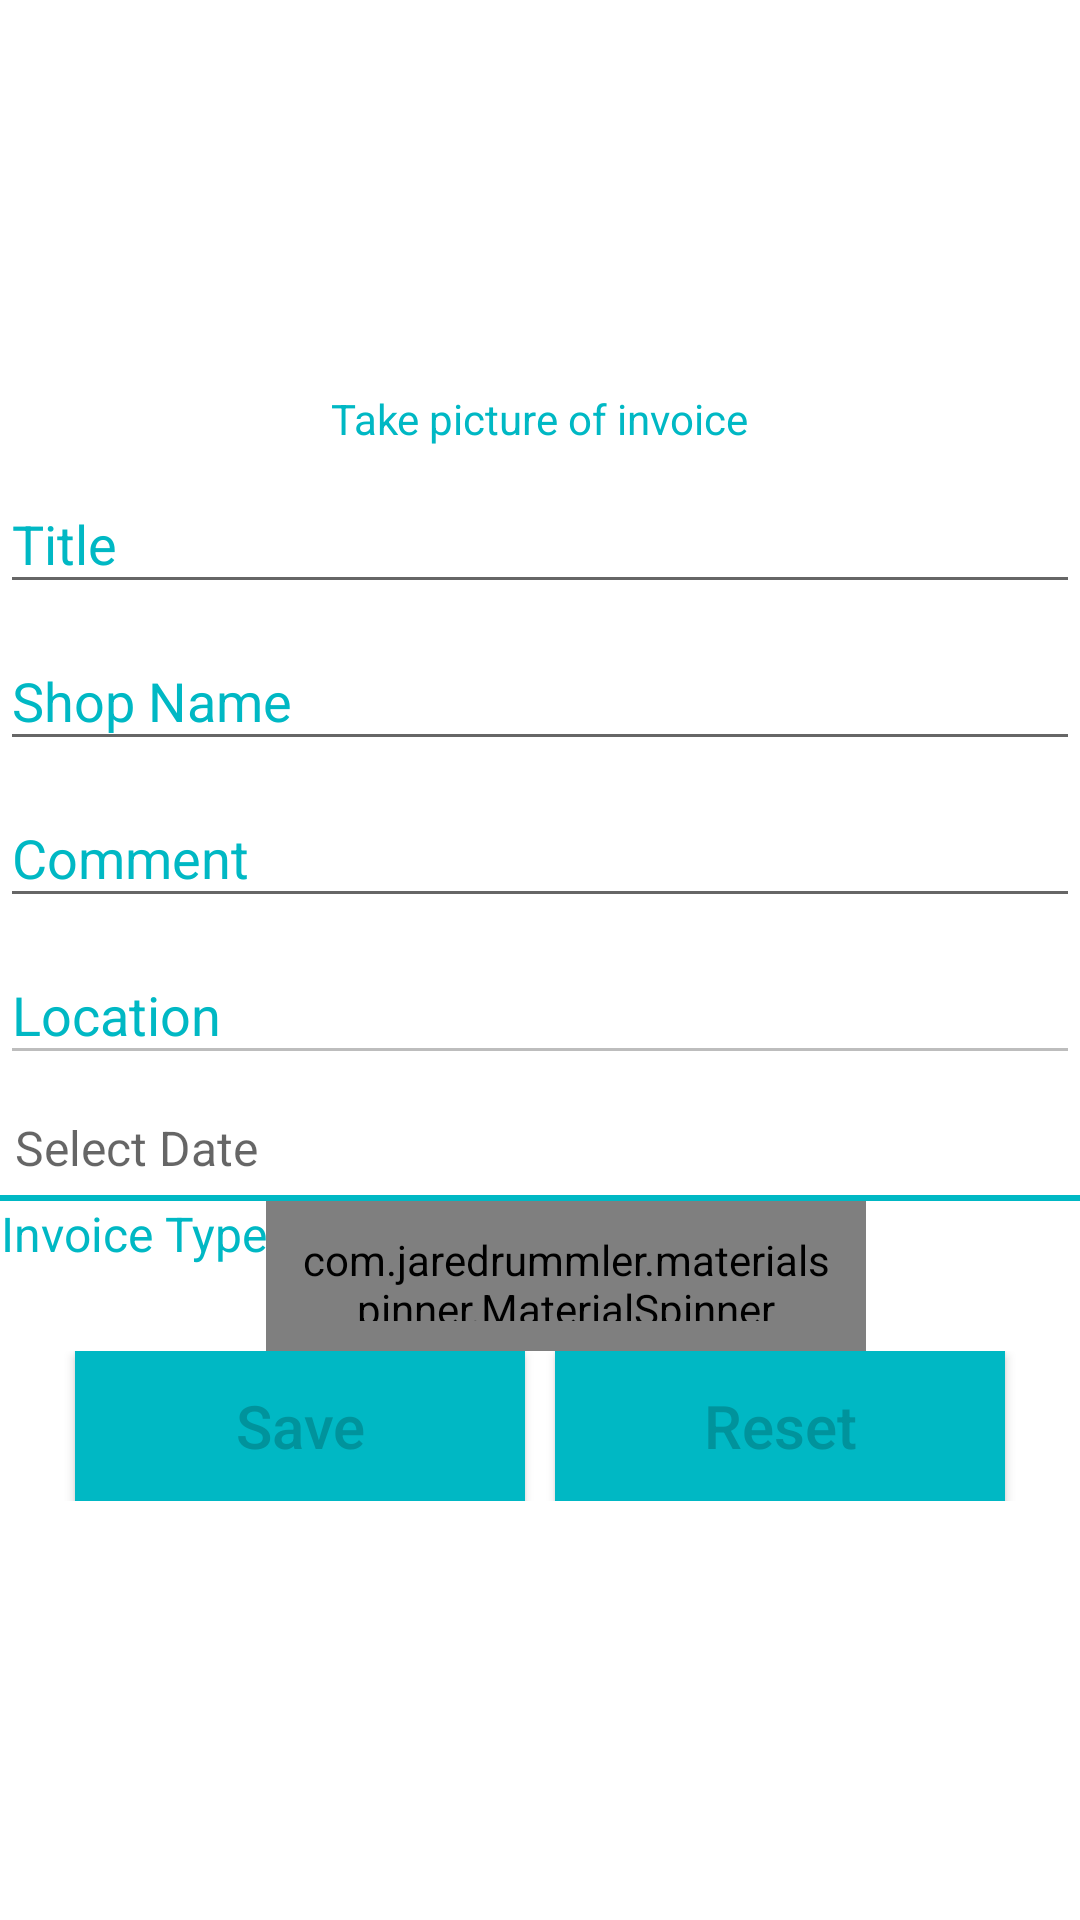

Reconstruct the res/layout file that produces this screen, plus the resources it refers to.
<!-- AndroidManifest.xml: application theme AppTheme -->
<!-- res/layout/activity_addinvoice.xml -->
<?xml version="1.0" encoding="utf-8"?>
<LinearLayout xmlns:android="http://schemas.android.com/apk/res/android"
    xmlns:app="http://schemas.android.com/apk/res-auto"
    android:layout_width="match_parent"
    android:layout_height="match_parent"
    android:layout_margin="10dp"
    android:background="@color/colorWhite"
    android:orientation="vertical">


    <ScrollView xmlns:android="http://schemas.android.com/apk/res/android"
        xmlns:app="http://schemas.android.com/apk/res-auto"
        android:layout_width="match_parent"
        android:layout_height="wrap_content">

        <LinearLayout xmlns:android="http://schemas.android.com/apk/res/android"
            xmlns:app="http://schemas.android.com/apk/res-auto"
            android:layout_width="match_parent"
            android:layout_height="wrap_content"
            android:orientation="vertical">

            <ImageView
                android:id="@+id/image"
                android:layout_width="150dp"
                android:layout_height="120dp"
                android:layout_gravity="center"
                android:layout_marginTop="10dp"
                android:src="@drawable/came" />

            <TextView
                android:id="@+id/takepicture"
                android:layout_width="wrap_content"
                android:layout_height="wrap_content"
                android:layout_gravity="center"
                android:text="Take picture of invoice"
                android:textColor="@color/colorPrimary" />


            <android.support.design.widget.TextInputLayout
                android:layout_width="match_parent"
                android:layout_height="wrap_content"
                android:textColorHint="@color/colorPrimary">

                <EditText
                    android:id="@+id/ettitle"
                    android:layout_width="match_parent"
                    android:layout_height="wrap_content"
                    android:hint="Title" />

            </android.support.design.widget.TextInputLayout>

            <android.support.design.widget.TextInputLayout
                android:layout_width="match_parent"
                android:layout_height="wrap_content"

                android:textColorHint="@color/colorPrimary">

                <EditText
                    android:id="@+id/etshopname"
                    android:layout_width="match_parent"
                    android:layout_height="wrap_content"
                    android:hint="Shop Name" />

            </android.support.design.widget.TextInputLayout>

            <android.support.design.widget.TextInputLayout
                android:layout_width="match_parent"
                android:layout_height="wrap_content"

                android:textColorHint="@color/colorPrimary">

                <EditText
                    android:id="@+id/etcomment"
                    android:layout_width="match_parent"
                    android:layout_height="wrap_content"
                    android:hint="Comment" />

            </android.support.design.widget.TextInputLayout>

            <android.support.design.widget.TextInputLayout
                android:layout_width="match_parent"
                android:layout_height="wrap_content"

                android:textColorHint="@color/colorPrimary">

                <EditText
                    android:id="@+id/etlocation"
                    android:layout_width="match_parent"
                    android:layout_height="wrap_content"
                    android:editable="false"
                    android:enabled="false"
                    android:hint="Location" />

            </android.support.design.widget.TextInputLayout>


            <TextView
                android:id="@+id/etdate"
                android:layout_width="match_parent"
                android:layout_height="40dp"
                android:gravity="bottom"
                android:paddingBottom="5dp"
                android:paddingLeft="5dp"
                android:hint="Select Date"
                android:textColor="@color/colorPrimary"
                android:textSize="16sp" />

            <View
                android:layout_width="match_parent"
                android:layout_height="2dp"
                android:background="@color/colorPrimary"></View>

            <LinearLayout
                android:layout_width="match_parent"
                android:layout_height="wrap_content"
                android:orientation="horizontal">

                <TextView
                    android:layout_width="wrap_content"
                    android:layout_height="wrap_content"
                    android:text="Invoice Type"
                    android:textAlignment="center"
                    android:textColor="@color/colorPrimary"
                    android:textSize="16sp" />

                <com.jaredrummler.materialspinner.MaterialSpinner
                    android:id="@+id/type"
                    android:layout_width="200dp"
                    android:layout_height="50dp"

                    android:hint="Select Invoice"
                    android:padding="10dp"
                    android:textColorHint="@color/colorPrimary"
                    android:textSize="16sp">

                </com.jaredrummler.materialspinner.MaterialSpinner>

            </LinearLayout>

            <LinearLayout
                android:layout_width="match_parent"
                android:layout_height="wrap_content"
                android:layout_gravity="center"
                android:gravity="center"

                android:orientation="horizontal"
                android:paddingBottom="20dp">

                <Button
                    android:id="@+id/save"
                    android:layout_width="150dp"
                    android:layout_height="50dp"
                    android:layout_gravity="center"
                    android:layout_marginRight="10dp"
                    android:background="@color/colorAccent"
                    android:text="Save"
                    android:textAllCaps="false"
                    android:textColor="@color/colorPrimaryDark"
                    android:textSize="20sp" />

                <Button
                    android:id="@+id/reset"
                    android:layout_width="150dp"
                    android:layout_height="50dp"
                    android:layout_gravity="center"
                    android:background="@color/colorAccent"
                    android:text="Reset"
                    android:textAllCaps="false"
                    android:textColor="@color/colorPrimaryDark"
                    android:textSize="20sp" />

            </LinearLayout>


            <Button
                android:layout_width="150dp"
                android:layout_height="50dp"
                android:layout_gravity="center"
                android:text="Reset"
                android:textAllCaps="false"
                android:textColor="@color/colorPrimaryDark"
                android:textSize="20sp"
                android:visibility="invisible" />


        </LinearLayout>
    </ScrollView>
</LinearLayout>
<!-- resources referenced by this layout -->
<resources>
  <color name="colorAccent">#00b8c4</color>
  <color name="colorPrimary">#00b8c4</color>
  <color name="colorPrimaryDark">#00939c</color>
  <color name="colorWhite">#ffffff</color>
  <style name="AppTheme" parent="Theme.AppCompat.Light.DarkActionBar">
          
          <item name="colorPrimary">@color/colorPrimary</item>
          <item name="colorPrimaryDark">@color/colorPrimaryDark</item>
          <item name="colorAccent">@color/colorAccent</item>
      </style>
</resources>
